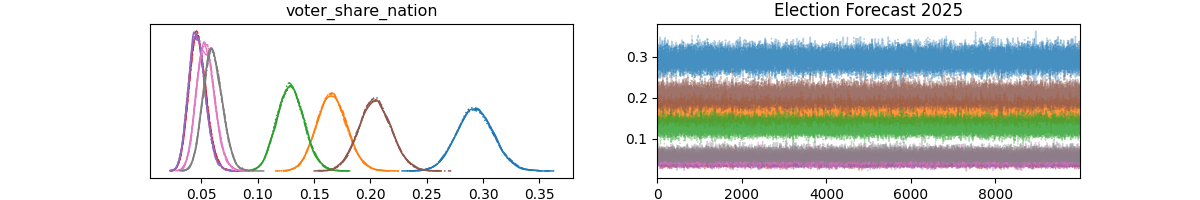

Source data for this figure (header and first rows):
, mean, sd, hdi_5%, hdi_95%, mcse_mean, mcse_sd, ess_bulk, ess_tail, r_hat
alpha_nation[0], 28.55, 3.32, 23.14, 34.02, 0.012, 0.018, 75395, 29130, 1.0
alpha_nation[1], 19.28, 2.614, 14.98, 23.54, 0.009, 0.014, 77207, 31273, 1.0
alpha_nation[2], 12.95, 2.182, 9.317, 16.4, 0.008, 0.012, 76054, 30190, 1.0
alpha_nation[3], 6.714, 1.47, 4.349, 9.119, 0.005, 0.008, 71402, 30021, 1.0
alpha_nation[4], 4.289, 1.242, 2.269, 6.263, 0.005, 0.007, 64653, 28590, 1.0
alpha_nation[5], 16.2, 2.547, 11.95, 20.26, 0.009, 0.014, 74171, 30644, 1.0
alpha_nation[6], 4.622, 1.298, 2.508, 6.689, 0.005, 0.007, 73831, 29928, 1.0
alpha_nation[7], 7.859, 1.616, 5.274, 10.51, 0.006, 0.009, 73040, 30004, 1.0
voter_share_nation[0], 0.293, 0.016, 0.266, 0.319, 0.0, 0.0, 80999, 31650, 1.0
voter_share_nation[1], 0.166, 0.013, 0.144, 0.188, 0.0, 0.0, 73978, 31670, 1.0
voter_share_nation[2], 0.129, 0.012, 0.109, 0.149, 0.0, 0.0, 74370, 30967, 1.0
voter_share_nation[3], 0.047, 0.008, 0.035, 0.059, 0.0, 0.0, 56965, 30879, 1.0
voter_share_nation[4], 0.046, 0.007, 0.034, 0.058, 0.0, 0.0, 49465, 28964, 1.0
voter_share_nation[5], 0.204, 0.014, 0.18, 0.227, 0.0, 0.0, 78464, 30899, 1.0
voter_share_nation[6], 0.054, 0.008, 0.041, 0.067, 0.0, 0.0, 66198, 31871, 1.0
voter_share_nation[7], 0.06, 0.008, 0.046, 0.074, 0.0, 0.0, 42553, 33407, 1.0
